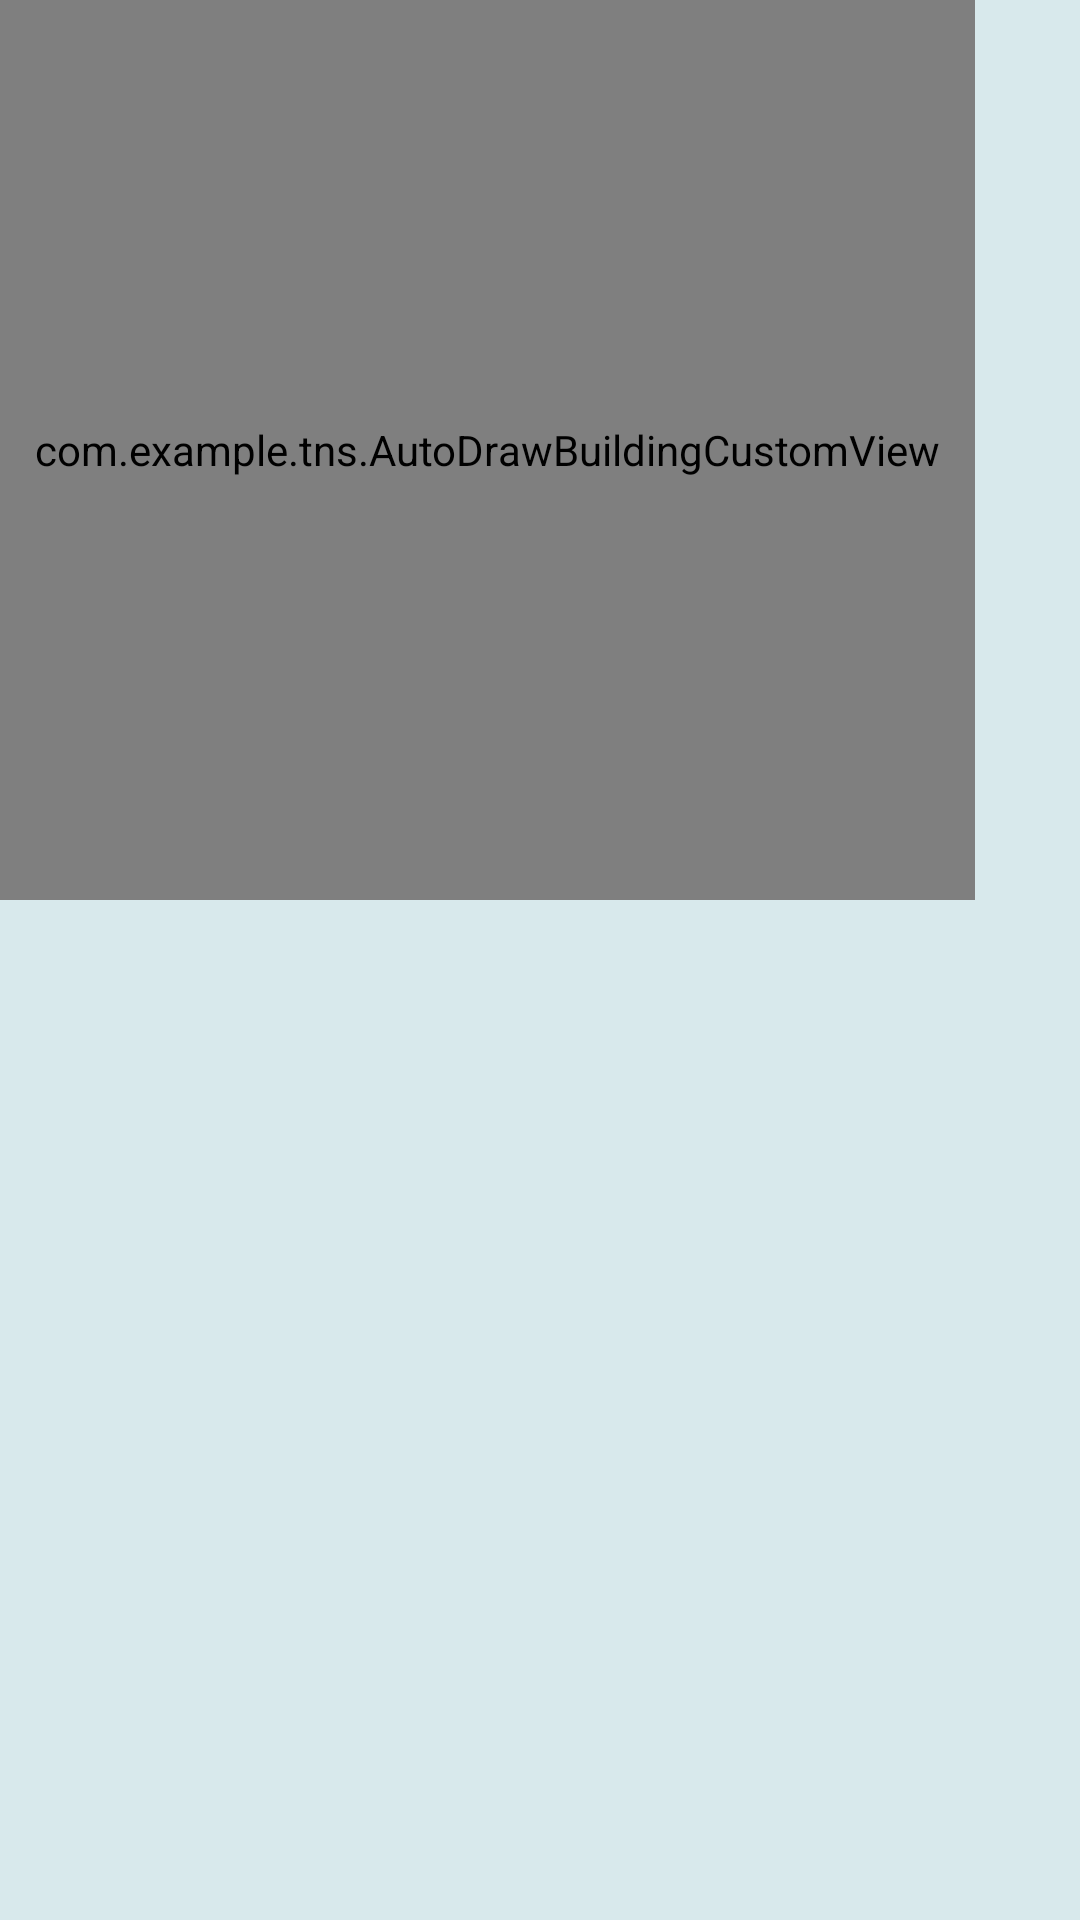

Layout XML and referenced resources for this Android screen:
<!-- AndroidManifest.xml: application theme AppTheme -->
<!-- res/layout/activity_custom_autoadjbldg_layout.xml -->
<?xml version="1.0" encoding="utf-8"?>
<LinearLayout xmlns:android="http://schemas.android.com/apk/res/android"
    android:layout_width="match_parent"
    android:layout_height="match_parent"
    android:orientation="horizontal"
    android:background="#d8e9ec" >
    
    <com.example.tns.AutoDrawBuildingCustomView
        android:id="@+id/autocustomView"
			android:layout_width="325dp"
			android:layout_height="300dp"></com.example.tns.AutoDrawBuildingCustomView>
 <TableLayout android:layout_width="match_parent"
			android:layout_height="match_parent"
			android:layout_marginLeft="90dp"
			>
		<TableRow 
		    android:layout_width="match_parent"
			android:layout_height="wrap_content"
			android:layout_marginTop="5dp"
			
			>
				
		<ImageButton android:id="@+id/btnText"
      	    android:layout_width="match_parent"
			android:layout_height="20dp"
			android:background="#ff8000"
		    android:src="@drawable/textsrc"
		    android:layout_marginLeft="10dp"
      			>	        
	    </ImageButton>
	    
		<ImageButton android:id="@+id/btnUndoText"  		    
  		    android:src="@drawable/undotsrc"
      		android:layout_width="match_parent"
			android:layout_height="20dp"
			android:background="#ff8000"
			android:layout_marginLeft="5dp"
			/>
		</TableRow>
		<TableRow android:layout_marginTop="5dp">	
			
	    
			<Button android:id="@+id/btnSave"
  		    android:text="Save"
      		android:layout_width="match_parent"
			android:layout_height="wrap_content"
			android:layout_marginLeft="2dp"				
			android:background="@drawable/roundedittextlist"		
			/>
			</TableRow>        					
	</TableLayout>
	</LinearLayout>
<!-- resources referenced by this layout -->
<resources>
  <!-- drawable roundedittextlist (drawable) -->
  <shape xmlns:android="http://schemas.android.com/apk/res/android"
  android:shape="rectangle" android:padding="10dp">
   <solid android:color="#ffffff"/>
      <corners
       android:bottomRightRadius="25dp"
       android:bottomLeftRadius="25dp"
    android:topLeftRadius="25dp"
    android:topRightRadius="25dp"/>
  </shape>
  <!-- drawable textsrc: jpg bitmap (drawable, 745 bytes) -->
  <style name="AppTheme" parent="AppBaseTheme">
          
      </style>
  <style name="AppBaseTheme" parent="android:Theme.Light">
          
      </style>
</resources>
